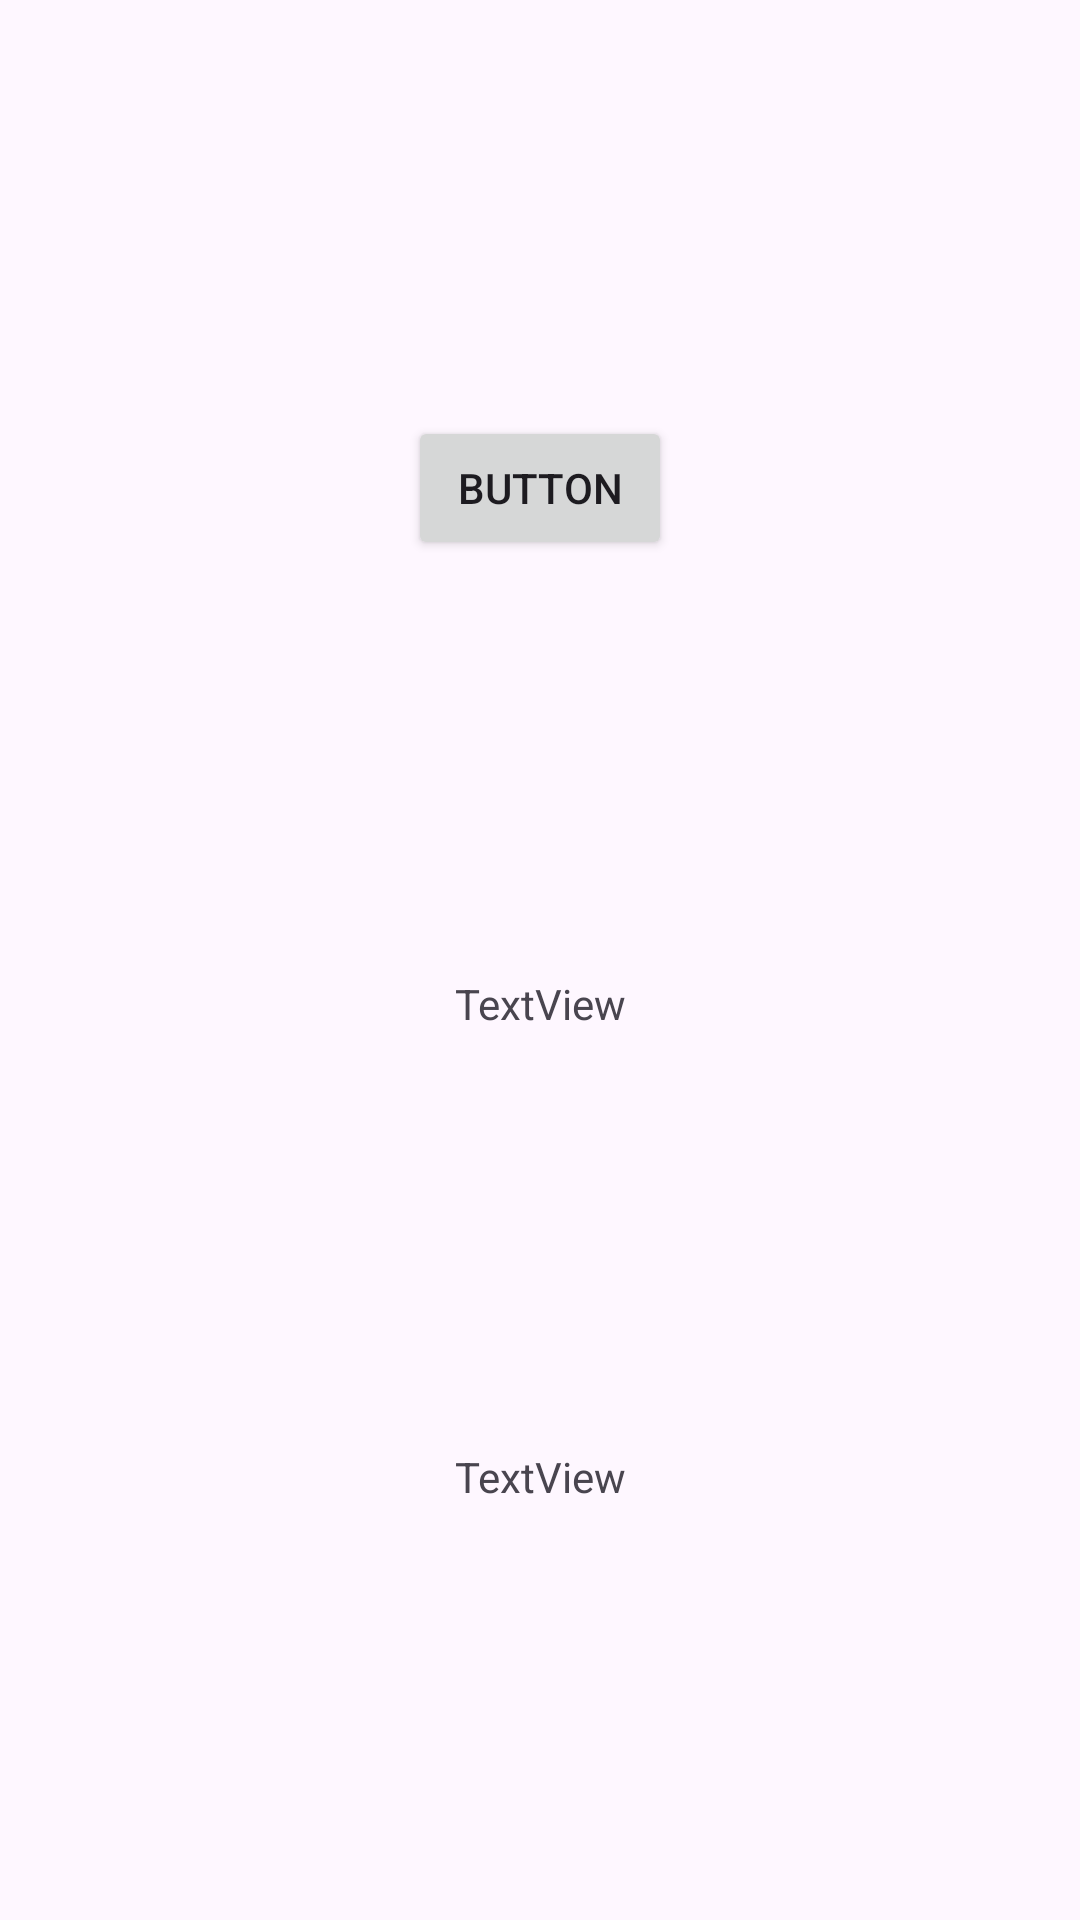

This screen was rendered from an Android layout file. Write that file and the resources it references.
<!-- AndroidManifest.xml: application theme Theme.IndoorLocalizationFrontend -->
<!-- res/layout/activity_localization.xml -->
<?xml version="1.0" encoding="utf-8"?>
<androidx.constraintlayout.widget.ConstraintLayout xmlns:android="http://schemas.android.com/apk/res/android"
    xmlns:app="http://schemas.android.com/apk/res-auto"
    xmlns:tools="http://schemas.android.com/tools"
    android:layout_width="match_parent"
    android:layout_height="match_parent"
    tools:context=".MainActivity">

    <TextView
        android:id="@+id/textView1"
        android:layout_width="wrap_content"
        android:layout_height="wrap_content"
        android:text="TextView"
        app:layout_constraintBottom_toTopOf="@+id/textView2"
        app:layout_constraintEnd_toEndOf="parent"
        app:layout_constraintHorizontal_bias="0.5"
        app:layout_constraintStart_toStartOf="parent"
        app:layout_constraintTop_toBottomOf="@+id/button"
        app:layout_constraintVertical_bias="0.5" />

    <TextView
        android:id="@+id/textView2"
        android:layout_width="wrap_content"
        android:layout_height="wrap_content"
        android:text="TextView"
        app:layout_constraintBottom_toBottomOf="parent"
        app:layout_constraintEnd_toEndOf="parent"
        app:layout_constraintHorizontal_bias="0.5"
        app:layout_constraintStart_toStartOf="parent"
        app:layout_constraintTop_toBottomOf="@+id/textView1"
        app:layout_constraintVertical_bias="0.5" />

    <Button
        android:id="@+id/button"
        android:layout_width="wrap_content"
        android:layout_height="wrap_content"
        android:text="Button"
        app:layout_constraintBottom_toTopOf="@+id/textView1"
        app:layout_constraintEnd_toEndOf="parent"
        app:layout_constraintStart_toStartOf="parent"
        app:layout_constraintTop_toTopOf="parent"
        app:layout_constraintVertical_bias="0.5" />
</androidx.constraintlayout.widget.ConstraintLayout>
<!-- resources referenced by this layout -->
<resources>
  <style name="Theme.IndoorLocalizationFrontend" parent="Base.Theme.IndoorLocalizationFrontend" />
  <style name="Base.Theme.IndoorLocalizationFrontend" parent="Theme.Material3.DayNight.NoActionBar">
          
          
      </style>
</resources>
